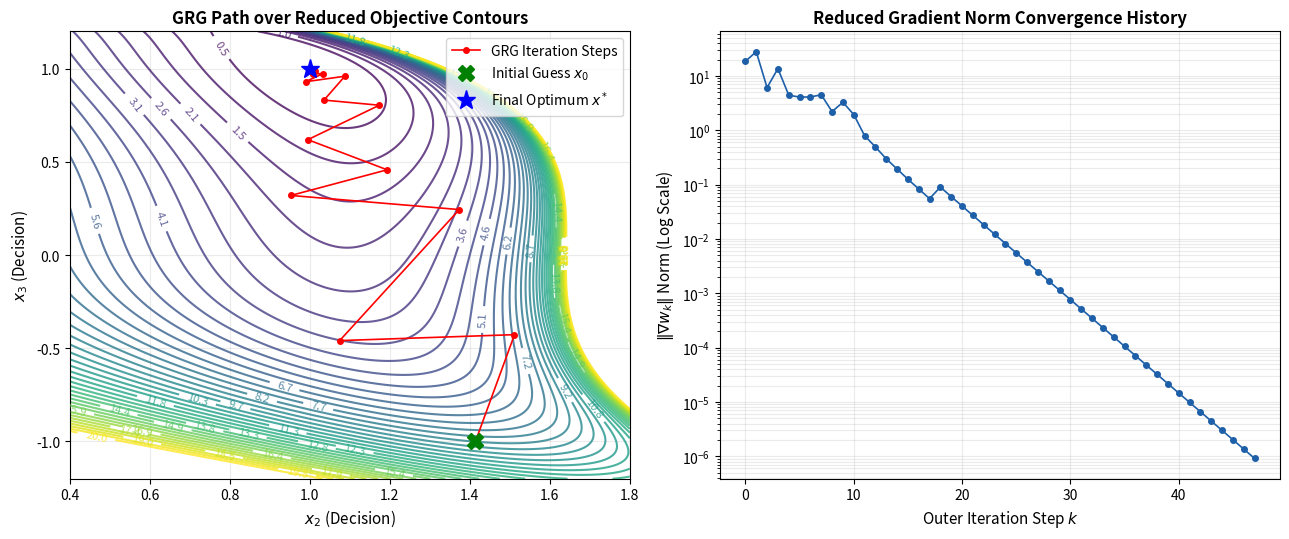

The script that saved this image:
import numpy as np
import matplotlib.pyplot as plt
from scipy.optimize import minimize

# --- Problem Objective & Constraints Definitions ---
def f(x):
    return (x[0] - x[1])**2 + (x[1] - x[2])**2 + (x[2] - x[3])**2 + (x[3] - x[4])**2

def hvec(x):
    return np.array([
        x[0] + x[1]**2 + x[2]**3 - 3.0,
        x[1] - x[2]**2 + x[3] - 1.0,
        x[0]*x[4] - 1.0
    ])

def jac_h_partitions(x):
    # State: (x1, x4, x5), Decision: (x2, x3)
    grad_xs_h = np.array([
        [1.0, 0.0, 0.0],
        [0.0, 1.0, 0.0],
        [x[4], 0.0, x[0]]
    ])
    grad_xd_h = np.array([
        [2.0*x[1], 3.0*x[2]**2],
        [1.0, -2.0*x[2]],
        [0.0, 0.0]
    ])
    return grad_xs_h, grad_xd_h

def grad_f_partitions(x):
    g1 = 2.0*(x[0] - x[1])
    g2 = 2.0*(x[1] - x[0]) + 2.0*(x[1] - x[2])
    g3 = 2.0*(x[2] - x[1]) + 2.0*(x[2] - x[3])
    g4 = 2.0*(x[3] - x[2]) + 2.0*(x[3] - x[4])
    g5 = 2.0*(x[4] - x[3])
    
    grad_xs_f = np.array([g1, g4, g5])
    grad_xd_f = np.array([g2, g3])
    return grad_xs_f, grad_xd_f

def restore_state(xd, xs_guess, max_inner=100, tol=1e-12):
    xs = xs_guess.copy()
    x = np.zeros(5)
    for _ in range(max_inner):
        x[0], x[3], x[4] = xs[0], xs[1], xs[2]
        x[1], x[2] = xd[0], xd[1]
        
        h = hvec(x)
        if np.linalg.norm(h) < tol:
            return xs, True
            
        grad_xs_h, _ = jac_h_partitions(x)
        try:
            dxs = np.linalg.solve(grad_xs_h, -h)
        except np.linalg.LinAlgError:
            return xs, False
        xs += dxs
    return xs, False

def run_grg(x0, kmax=5000, tol=1e-6, beta=0.5, epsilon=1e-4):
    x = np.array(x0, dtype=float)
    xd = np.array([x[1], x[2]])  
    xs = np.array([x[0], x[3], x[4]])  
    
    path_xd = [xd.copy()]
    grad_w_norms = []
    
    print(f"{'Iter k':<6} {'f(x_k)':<10} {'Max ||h||':<10} {'||grad_w||':<12} {'Step Alpha':<10}")
    print("-" * 55)
    
    for k in range(kmax):
        x[0], x[3], x[4] = xs[0], xs[1], xs[2]
        x[1], x[2] = xd[0], xd[1]
        
        grad_xs_h, grad_xd_h = jac_h_partitions(x)
        grad_xs_f, grad_xd_f = grad_f_partitions(x)
        
        inv_jac_prod = np.linalg.solve(grad_xs_h, grad_xd_h)
        grad_w = grad_xd_f - grad_xs_f @ inv_jac_prod
        w_norm = np.linalg.norm(grad_w)
        grad_w_norms.append(w_norm)
        
        # Print progress row FOR EACH iteration
        max_h = np.linalg.norm(hvec(x))
        print(f"{k:<6} {f(x):<10.6f} {max_h:<10.2e} {w_norm:<12.4e} {0.0 if k==0 else alpha:<10.4f}")
        
        if w_norm < tol:
            break
            
        alpha = 1.0
        f_curr = f(x)
        step_accepted = False
        
        while alpha > 1e-15:
            xd_trial = xd - alpha * grad_w
            xs_pred = xs - alpha * (inv_jac_prod @ grad_w)
            
            xs_restored, success = restore_state(xd_trial, xs_pred)
            if success:
                x_trial = np.zeros(5)
                x_trial[0], x_trial[3], x_trial[4] = xs_restored[0], xs_restored[1], xs_restored[2]
                x_trial[1], x_trial[2] = xd_trial[0], xd_trial[1]
                
                if f(x_trial) <= f_curr - epsilon * alpha * w_norm**2:
                    xd = xd_trial
                    xs = xs_restored
                    path_xd.append(xd.copy())
                    step_accepted = True
                    break
            alpha *= beta
            
        if not step_accepted:
            print(f"Line search stalled at step {k}")
            break
            
    # FIXED: Added the sensitivity multiplier calculation equation for part (d)
    # Solve: grad_xs_h.T @ lambda = -grad_xs_f
    lambda_vals = np.linalg.solve(grad_xs_h.T, -grad_xs_f)
            
    return x, np.array(path_xd), grad_w_norms, k, lambda_vals

# --- Execute Optimization ---
x0 = np.array([2.0, np.sqrt(2.0), -1.0, 2.0 - np.sqrt(2.0), 0.5])
# FIXED: Modified unpacking variable list to catch the new multiplier output
x_opt, xd_history, w_norms, iterations, final_lambdas = run_grg(x0)

# --- part (d) SciPy SLSQP Cross-Check Baseline ---
cons_dict = [{"type": "eq", "fun": hvec}]
scipy_res = minimize(f, x0, method="SLSQP", constraints=cons_dict, tol=1e-8)

print("\n=================== FINAL SUMMARY ===================")
print(f"GRG Iterations       : {iterations}")
print(f"Final Solution x     : {np.round(x_opt, 6)}")
print(f"Objective f(x*)      : {f(x_opt):.6f}")
print(f"Final ||grad_w||     : {w_norms[-1]:.2e}")
print(f"Lagrange Multipliers : {np.round(final_lambdas, 5)}") # FIXED: Prints multipliers now
print("\n--- SciPy SLSQP Cross-Check Baseline ---")
print(f"SLSQP Iterations     : {scipy_res.nit}")
print(f"SLSQP Solution x     : {np.round(scipy_res.x, 6)}")
print(f"SLSQP Objective f(x) : {scipy_res.fun:.6f}")
print("======================================================")

# --- Generate Fixed Plots ---
x2_vec = np.linspace(0.4, 1.8, 400)
x3_vec = np.linspace(-1.2, 1.2, 400)
X2, X3 = np.meshgrid(x2_vec, x3_vec)

# Explicit elimination equations
X1 = 3.0 - X2**2 - X3**3
X4 = 1.0 - X2 + X3**2

# FIX 1: Mask singular points where X1 <= 0
X1_safe = np.where(X1 <= 1e-5, np.nan, X1)
X5 = 1.0 / X1_safe
W_mesh = (X1_safe - X2)**2 + (X2 - X3)**2 + (X3 - X4)**2 + (X4 - X5)**2

# FIX 2: Clip the mesh array to cap infinity outliers so contour colors scale properly
W_mesh = np.clip(W_mesh, 0.0, 50.0)

fig, (ax1, ax2) = plt.subplots(1, 2, figsize=(13, 5.5))

# FIX 3: Manually assign close contour lines near the lower bounds
levels = np.linspace(0.0, 20.0, 40)
cp = ax1.contour(X2, X3, W_mesh, levels=levels, cmap="viridis", alpha=0.8)
ax1.clabel(cp, inline=True, fontsize=8, fmt="%.1f")

ax1.plot(xd_history[:, 0], xd_history[:, 1], "-or", ms=4, lw=1.2, label="GRG Iteration Steps")
ax1.plot(np.sqrt(2.0), -1.0, "Xg", ms=11, label="Initial Guess $x_0$")
# FIX 4: Extract correct 2D index slices for decision optimum plotting
ax1.plot(x_opt[1], x_opt[2], "*b", ms=14, label="Final Optimum $x^*$")

ax1.set_xlabel("$x_2$ (Decision)", fontsize=11)
ax1.set_ylabel("$x_3$ (Decision)", fontsize=11)
ax1.set_title("GRG Path over Reduced Objective Contours", fontsize=12, fontweight="bold")
ax1.legend(loc="upper right")
ax1.grid(True, alpha=0.25)

# Plot 2: Semi-Log Convergence Profile
ax2.semilogy(range(len(w_norms)), w_norms, "-o", color="#1D5FA8", ms=4, lw=1.2)
ax2.set_xlabel("Outer Iteration Step $k$", fontsize=11)
ax2.set_ylabel("$\\|\\nabla w_k\\|$ Norm (Log Scale)", fontsize=11)
ax2.set_title("Reduced Gradient Norm Convergence History", fontsize=12, fontweight="bold")
ax2.grid(True, which="both", alpha=0.25)

plt.tight_layout()
plt.show()
